Run: headless pygame with SDL's dummy video driver; simulated clock (each Clock.tick advances the game by its frame time, no real sleeping); random seed 0; keys injected as events and as key.get_pressed() state; mouse plan: one left click at the window centre at the start of phase 2, then a move to the lower-right quarter at the start of phase 3.
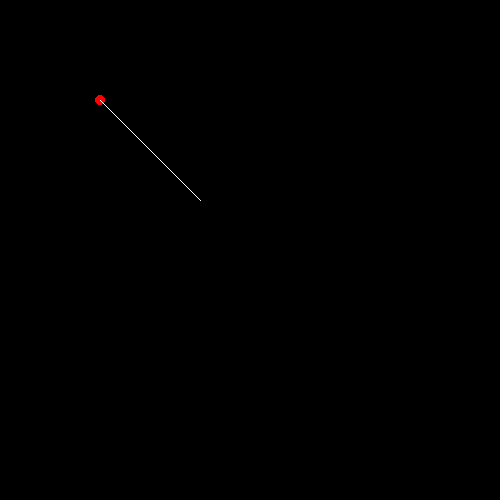
Frame 1 of 4 · flips 1–60 · no input
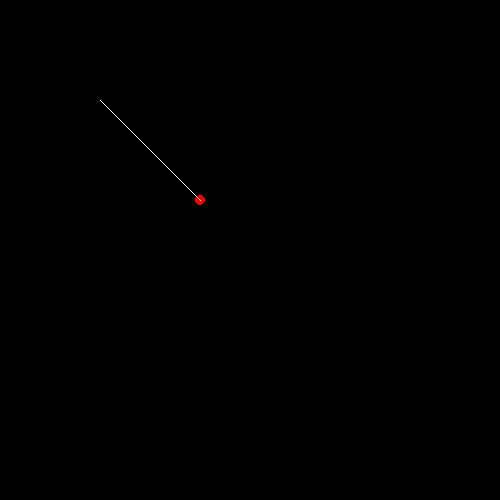
Frame 2 of 4 · flips 61–180 · clicked the window centre · tapped SPACE, RETURN · held RIGHT (→), D
Frame 3 of 4 · flips 181–300 · moved the mouse to the lower-right quarter · held DOWN (↓), S · screen unchanged from frame 2, image omitted
Frame 4 of 4 · flips 301–420 · held LEFT (←), A, UP (↑), W · screen unchanged from frame 3, image omitted

The pygame program that drew these frames:

from pygame import Vector2
import pygame

import pygame.gfxdraw

class LineSegment(pygame.sprite.Sprite):
    def __init__(self, A, B, groups):
        super().__init__(groups)
        self.A = Vector2(A)
        self.B = Vector2(B)
        
    def draw(self, win):
        #pygame.draw.rect(win, (100, 100, 100), self.rect, width=2)
        pygame.draw.aaline(win, (255, 255, 255), self.A, self.B)

    @property
    def rect(self):
        return pygame.Rect(min(self.A.x, self.B.x), min(self.A.y, self.B.y), abs(self.A.x-self.B.x), abs(self.A.y-self.B.y)) 


    def closestPoint(self, P):
        AP = P-self.A
        AB = self.B-self.A
        magnitudeAB = AB.length_squared()
        ABAPproduct = AP.dot(AB)
        distance = ABAPproduct/ magnitudeAB
        if distance < 0:
            return self.A
        elif distance > 1:
            return self.B
        else:
            return self.A+AB*distance


def main():
    from pygame.locals import QUIT
    line=LineSegment(Vector2(100, 100), Vector2(200, 200), ())
    win = pygame.display.set_mode((500, 500))
    run = True
    while run:
        win.fill((0, 0, 0))
        mpos = Vector2(pygame.mouse.get_pos())
        for event in pygame.event.get():
            if event.type == QUIT:
                run = False
        point = line.closestPoint(mpos)
        pygame.draw.circle(win, (255, 0, 0), point, 5)
        line.draw(win)
        pygame.display.update()

if __name__ == "__main__":
    main()
